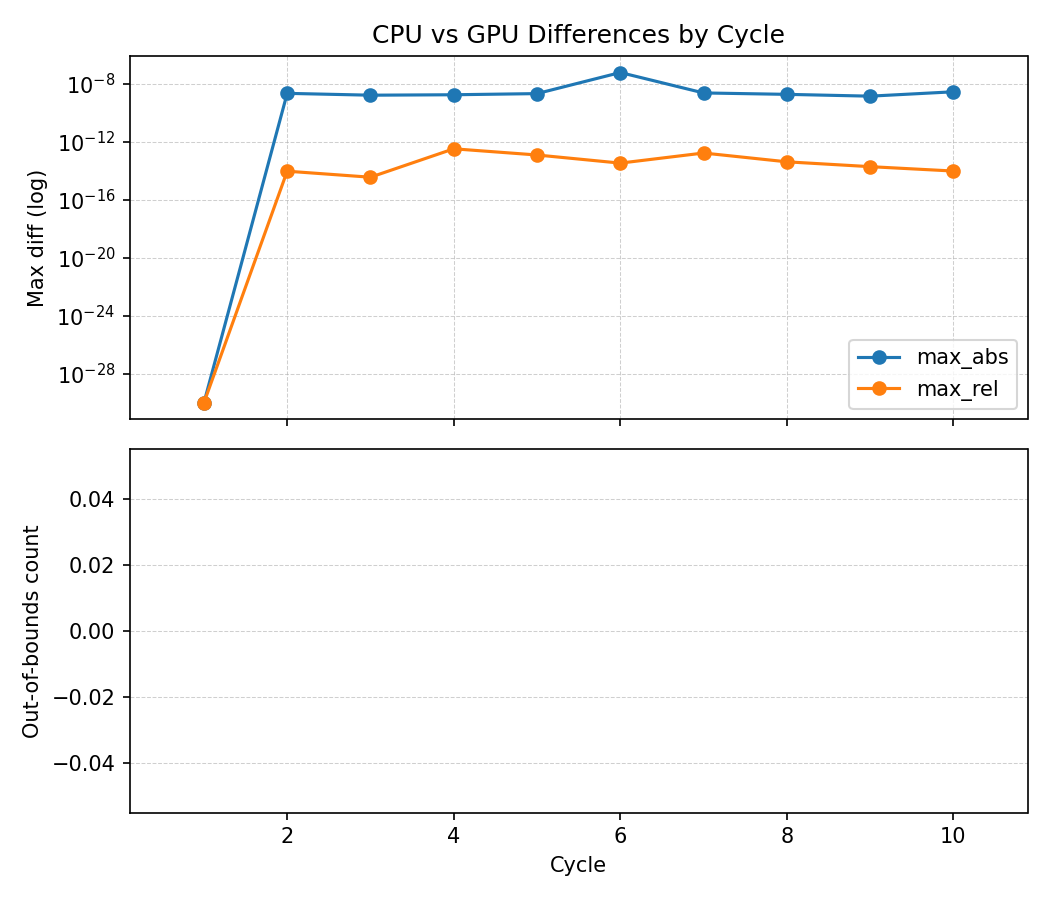

The file beside this chart, header and first rows:
cycle, max_abs, max_rel, oob, files_compared
1, 0.0, 0.0, 0, 7
2, 2.1827872842550278e-09, 9.382154616462218e-15, 0, 7
3, 1.6298145055770874e-09, 3.6052352615710996e-15, 0, 7
4, 1.7462298274040222e-09, 3.282866739627514e-13, 0, 7
5, 2.0954757928848267e-09, 1.2280151308140892e-13, 0, 7
6, 5.960464477539063e-08, 3.384060621537132e-14, 0, 7
7, 2.3283064365386963e-09, 1.6809339096469192e-13, 0, 7
8, 1.862645149230957e-09, 4.15407885688847e-14, 0, 7
9, 1.3969838619232178e-09, 1.929423457521371e-14, 0, 7
10, 2.7939677238464355e-09, 9.615896858534796e-15, 0, 7
